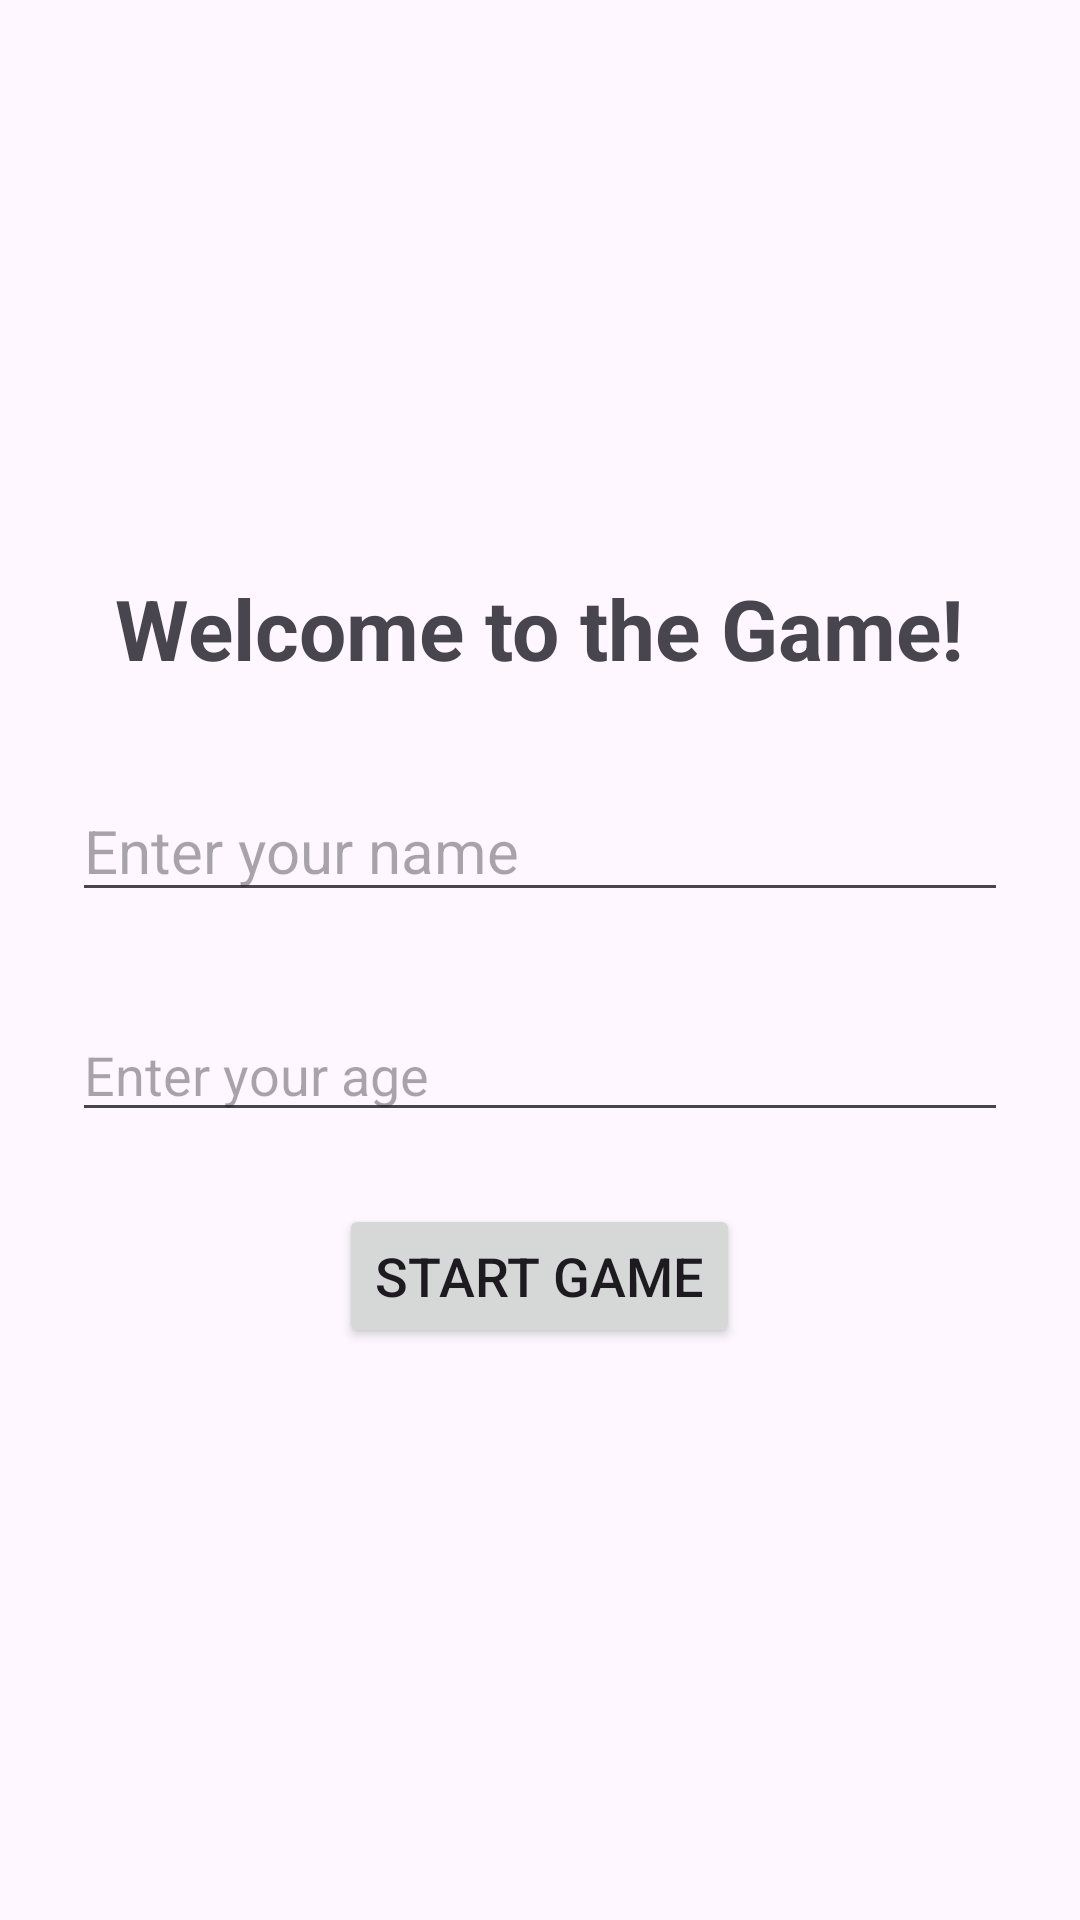

Reconstruct the res/layout file that produces this screen, plus the resources it refers to.
<!-- AndroidManifest.xml: application theme Theme.CatchNum -->
<!-- res/layout/activity_greeting.xml -->
<?xml version="1.0" encoding="utf-8"?>
<LinearLayout xmlns:android="http://schemas.android.com/apk/res/android"
    xmlns:app="http://schemas.android.com/apk/res-auto"
    xmlns:tools="http://schemas.android.com/tools"
    android:id="@+id/main"
    android:layout_width="match_parent"
    android:layout_height="match_parent"
    android:gravity="center"
    android:orientation="vertical"
    android:padding="24dp"
    tools:context=".greeting">

    <TextView
        android:layout_width="wrap_content"
        android:layout_height="wrap_content"
        android:text="Welcome to the Game!"
        android:textSize="28sp"
        android:textStyle="bold" />

    <EditText
        android:id="@+id/playerNameEditText"
        android:layout_width="match_parent"
        android:layout_height="wrap_content"
        android:layout_marginTop="32dp"
        android:hint="Enter your name"
        android:inputType="textPersonName"
        android:textSize="20sp" />

    <EditText
        android:id="@+id/editTextText"
        android:layout_width="match_parent"
        android:layout_height="wrap_content"
        android:layout_marginTop="32dp"
        android:ems="10"
        android:inputType="text"
        android:hint="Enter your age " />


    <Button
        android:id="@+id/startGameButton"
        android:layout_width="wrap_content"
        android:layout_height="wrap_content"
        android:layout_marginTop="24dp"
        android:text="Start Game"
        android:textSize="18sp" />


</LinearLayout>
<!-- resources referenced by this layout -->
<resources>
  <style name="Theme.CatchNum" parent="Base.Theme.CatchNum" />
  <style name="Base.Theme.CatchNum" parent="Theme.Material3.DayNight.NoActionBar">
          
          
      </style>
</resources>
